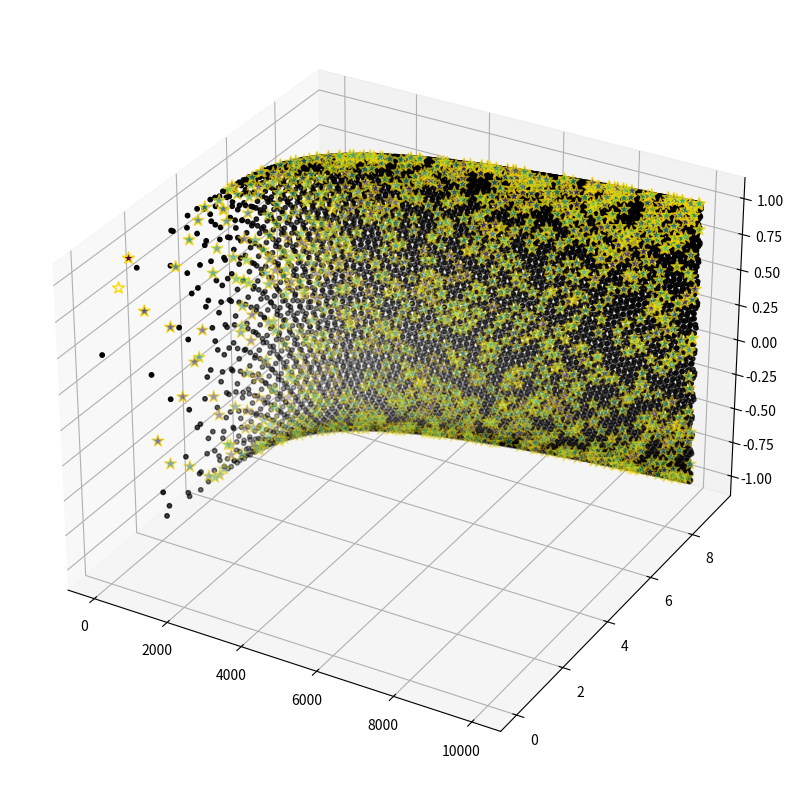

Reproduce this figure in Python. (Note: this script raises an exception after producing the figure.)
import math
import numpy as np
import matplotlib.pyplot as plt
from mpl_toolkits.mplot3d import Axes3D
import scipy
from scipy.interpolate import splprep, splev
from matplotlib.colors import LogNorm

# Choose your universal constant
UNIVERSAL = math.pi  # Changed to π per README and Reissnmann's insights

class Numberspace:
    def __init__(self, B: float, C: float = UNIVERSAL):
        if B == 0:
            raise ValueError("B cannot be zero")
        self._B = B
        self._C = C

    def __call__(self, value: float) -> float:
        return value * (self._B / self._C)

def is_prime(n: int) -> bool:
    if n < 2:
        return False
    if n == 2:
        return True
    if n % 2 == 0:
        return False
    for i in range(3, int(math.sqrt(n)) + 1, 2):
        if n % i == 0:
            return False
    return True

# Parameters
N_POINTS = 10000
HELIX_FREQ = scipy.constants.golden_ratio * 0.1  # Golden ratio modulation
LOG_SCALE = True  # Enabled per Reissnmann's suggestion

# Instantiate transformer with π scaling
transformer = Numberspace(B=math.pi)

# Generate data with prime gaps
n = np.arange(1, N_POINTS)
primality = np.vectorize(is_prime)(n)
primes = n[primality]

# Calculate prime gaps and curvature
prime_gaps = np.diff(primes)
gap_dict = {p: g for p, g in zip(primes[1:], prime_gaps)}
gap_dict[primes[0]] = 0  # First prime has gap=0

# Y-values with log scaling
y_raw = np.log(n) if LOG_SCALE else n

# Apply Numberspace transform
y = transformer(y_raw)

# Z-values with golden ratio modulation
z = np.sin(math.pi * HELIX_FREQ * n)

# Create opacity gradient (per Reissnmann)
opacity = np.linspace(0.2, 1.0, N_POINTS-1)

# Calculate local curvature (per Reissnmann)
def calculate_curvature(x, y, z, window=5):
    curvatures = np.zeros(len(x))
    for i in range(window, len(x)-window):
        idx = slice(i-window, i+window+1)
        tck, u = splprep([x[idx], y[idx], z[idx]], s=0)
        der1, der2 = splev(u, tck, der=1), splev(u, tck, der=2)
        num = np.linalg.norm(np.cross(der1, der2), axis=0)
        den = np.linalg.norm(der1, axis=0)**3
        curvatures[i] = np.mean(np.divide(num, den, where=den!=0))
    return curvatures

# ========== Enhanced Main Visualization ==========
fig = plt.figure(figsize=(14, 10))
ax = fig.add_subplot(111, projection='3d')

# Create colormap for gap sizes (per Reissnmann)
gap_colors = np.array([gap_dict.get(i, 0) for i in n])
cmap = plt.cm.viridis

# Non-primes with opacity gradient
non_prime_mask = ~primality
sc_nonprime = ax.scatter(
    n[non_prime_mask], 
    y[non_prime_mask], 
    z[non_prime_mask],
    c=gap_colors[non_prime_mask],
    cmap=cmap,
    alpha=opacity[non_prime_mask],
    s=10,
    norm=LogNorm(vmin=1, vmax=max(prime_gaps))
)

# Primes with star markers and gap-based coloring
prime_mask = primality.copy()
sc_prime = ax.scatter(
    n[prime_mask], 
    y[prime_mask], 
    z[prime_mask],
    c=gap_colors[prime_mask],
    cmap=cmap,
    marker='*',
    s=80,
    edgecolors='gold',
    norm=LogNorm(vmin=1, vmax=max(prime_gaps))
)

# Calculate and plot curvature (per Reissnmann)
curvature = calculate_curvature(n, y, z)
high_curv = curvature > np.percentile(curvature, 90)
ax.scatter(
    n[high_curv], 
    y[high_curv], 
    z[high_curv],
    s=50,
    facecolors='none',
    edgecolors='r',
    alpha=0.7,
    label='High Curvature'
)

ax.set_xlabel('n (Position)')
ax.set_ylabel('π-scaled Value')
ax.set_zlabel('Helical Coordinate')
ax.set_title('Enhanced 3D Prime Geometry with Curvature Analysis')
cbar = fig.colorbar(sc_prime, ax=ax)
cbar.set_label('Prime Gap Size')
ax.legend()
plt.tight_layout()
plt.show()

# ========== Gap-Based Transformation ==========
fig = plt.figure(figsize=(12, 8))
ax = fig.add_subplot(111, projection='3d')

# Calculate Z-values per README formula
z_gap = np.zeros(len(primes))
for i, p in enumerate(primes[1:], 1):
    gap = p - primes[i-1]
    z_gap[i] = i * gap / math.pi

# Create toroidal transformation (per Reissnmann)
theta = 2 * np.pi * np.arange(len(primes)) / len(primes)
phi = 2 * np.pi * z_gap / max(z_gap[1:])
R, r = 10, 3  # Torus radii
x_torus = (R + r * np.cos(theta)) * np.cos(phi)
y_torus = (R + r * np.cos(theta)) * np.sin(phi)
z_torus = r * np.sin(theta)

# Plot torus structure
theta_t = np.linspace(0, 2*np.pi, 100)
phi_t = np.linspace(0, 2*np.pi, 100)
theta_t, phi_t = np.meshgrid(theta_t, phi_t)
x_t = (R + r * np.cos(theta_t)) * np.cos(phi_t)
y_t = (R + r * np.cos(theta_t)) * np.sin(phi_t)
z_t = r * np.sin(theta_t)
ax.plot_wireframe(x_t, y_t, z_t, color='gray', alpha=0.1)

# Plot primes on torus
sc = ax.scatter(
    x_torus[1:], 
    y_torus[1:], 
    z_torus[1:], 
    c=prime_gaps,
    cmap='plasma',
    s=50,
    norm=LogNorm(vmin=min(prime_gaps), vmax=max(prime_gaps))
)

# Connect consecutive primes
for i in range(1, len(primes)-1):
    ax.plot(
        [x_torus[i], x_torus[i+1]],
        [y_torus[i], y_torus[i+1]],
        [z_torus[i], z_torus[i+1]],
        'r-', alpha=0.3, lw=0.5
    )

ax.set_title('Prime Gap Transformation on Toroidal Manifold')
ax.set_xlabel('X')
ax.set_ylabel('Y')
ax.set_zlabel('Z')
cbar = fig.colorbar(sc, ax=ax)
cbar.set_label('Prime Gap Size')
ax.view_init(30, 45)
plt.show()

# ========== Riemann Zeta Landscape ==========
fig = plt.figure(figsize=(14, 10))
ax = fig.add_subplot(111, projection='3d')

# Create complex grid
real = np.linspace(0.01, 1, 50)
imag = np.linspace(10, 50, 50)
Re, Im = np.meshgrid(real, imag)
s = Re + 1j*Im

# Compute zeta values
zeta_vals = np.vectorize(scipy.special.zeta)(s, 1)
zeta_mag = np.abs(zeta_vals)

# Plot surface
surf = ax.plot_surface(
    Re, Im, np.log(zeta_mag),
    cmap='viridis', 
    alpha=0.7,
    edgecolor='none'
)

# Overlay primes and Riemann zeros
prime_indices = np.where(primality)[0][:300]  # First 300 primes
for idx in prime_indices:
    s_val = 0.5 + 1j * n[idx]
    z_val = scipy.special.zeta(s_val, 1)
    ax.scatter(
        0.5, n[idx], np.log(np.abs(z_val)),
        c='red', 
        s=30,
        edgecolor='gold'
    )

ax.set_title('Riemann Zeta Landscape with Primes on Critical Line')
ax.set_xlabel('Real Part')
ax.set_ylabel('Imaginary Part')
ax.set_zlabel('log|ζ(s)|')
plt.show()

# ========== Density Visualization ==========
from scipy.stats import gaussian_kde

fig = plt.figure(figsize=(12, 8))
ax = fig.add_subplot(111, projection='3d')

# Create 3D density estimate (per Reissnmann)
prime_points = np.vstack([n[prime_mask], y[prime_mask], z[prime_mask]]).T
kde = gaussian_kde(prime_points.T)
density = kde(prime_points.T)

# Plot density isosurfaces
sc = ax.scatter(
    n[prime_mask], 
    y[prime_mask], 
    z[prime_mask],
    c=density,
    cmap='hot',
    s=20,
    alpha=0.7
)

ax.set_xlabel('n (Position)')
ax.set_ylabel('π-scaled Value')
ax.set_zlabel('Helical Coordinate')
ax.set_title('3D Prime Density Estimation')
cbar = fig.colorbar(sc, ax=ax)
cbar.set_label('Density Estimate')
plt.show()